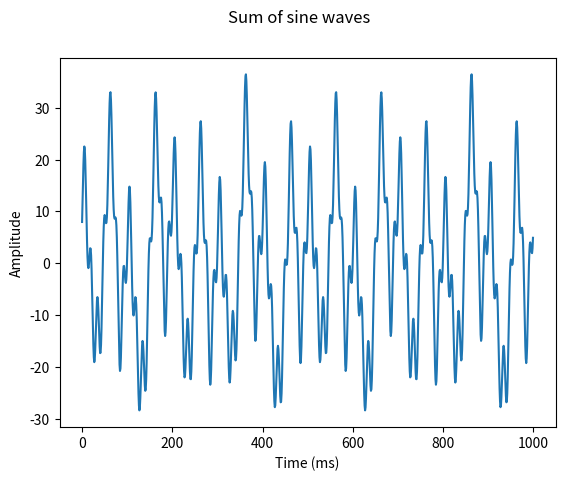

Python code for this plot:
import numpy as np
import matplotlib.pyplot as plt
import math

srate = 500
freq = [3, 10, 5, 15, 35]
amplitude = [5, 15, 10, 5, 7]
phases = [math.pi/7, math.pi/8, math.pi, math.pi/2, -math.pi/4]
time = np.arange(-1, 1, 1/srate)

sine_wave = np.zeros((len(freq), len(time)))

i = 0
while i < len(freq):
    sine_wave[i:][:] = amplitude[i] * np.sin(2 * math.pi * freq[i] * time + phases[i])
    i += 1

plt.plot(sum(sine_wave))
plt.suptitle('Sum of sine waves')
plt.xlabel('Time (ms)')
plt.ylabel('Amplitude')
plt.show()
